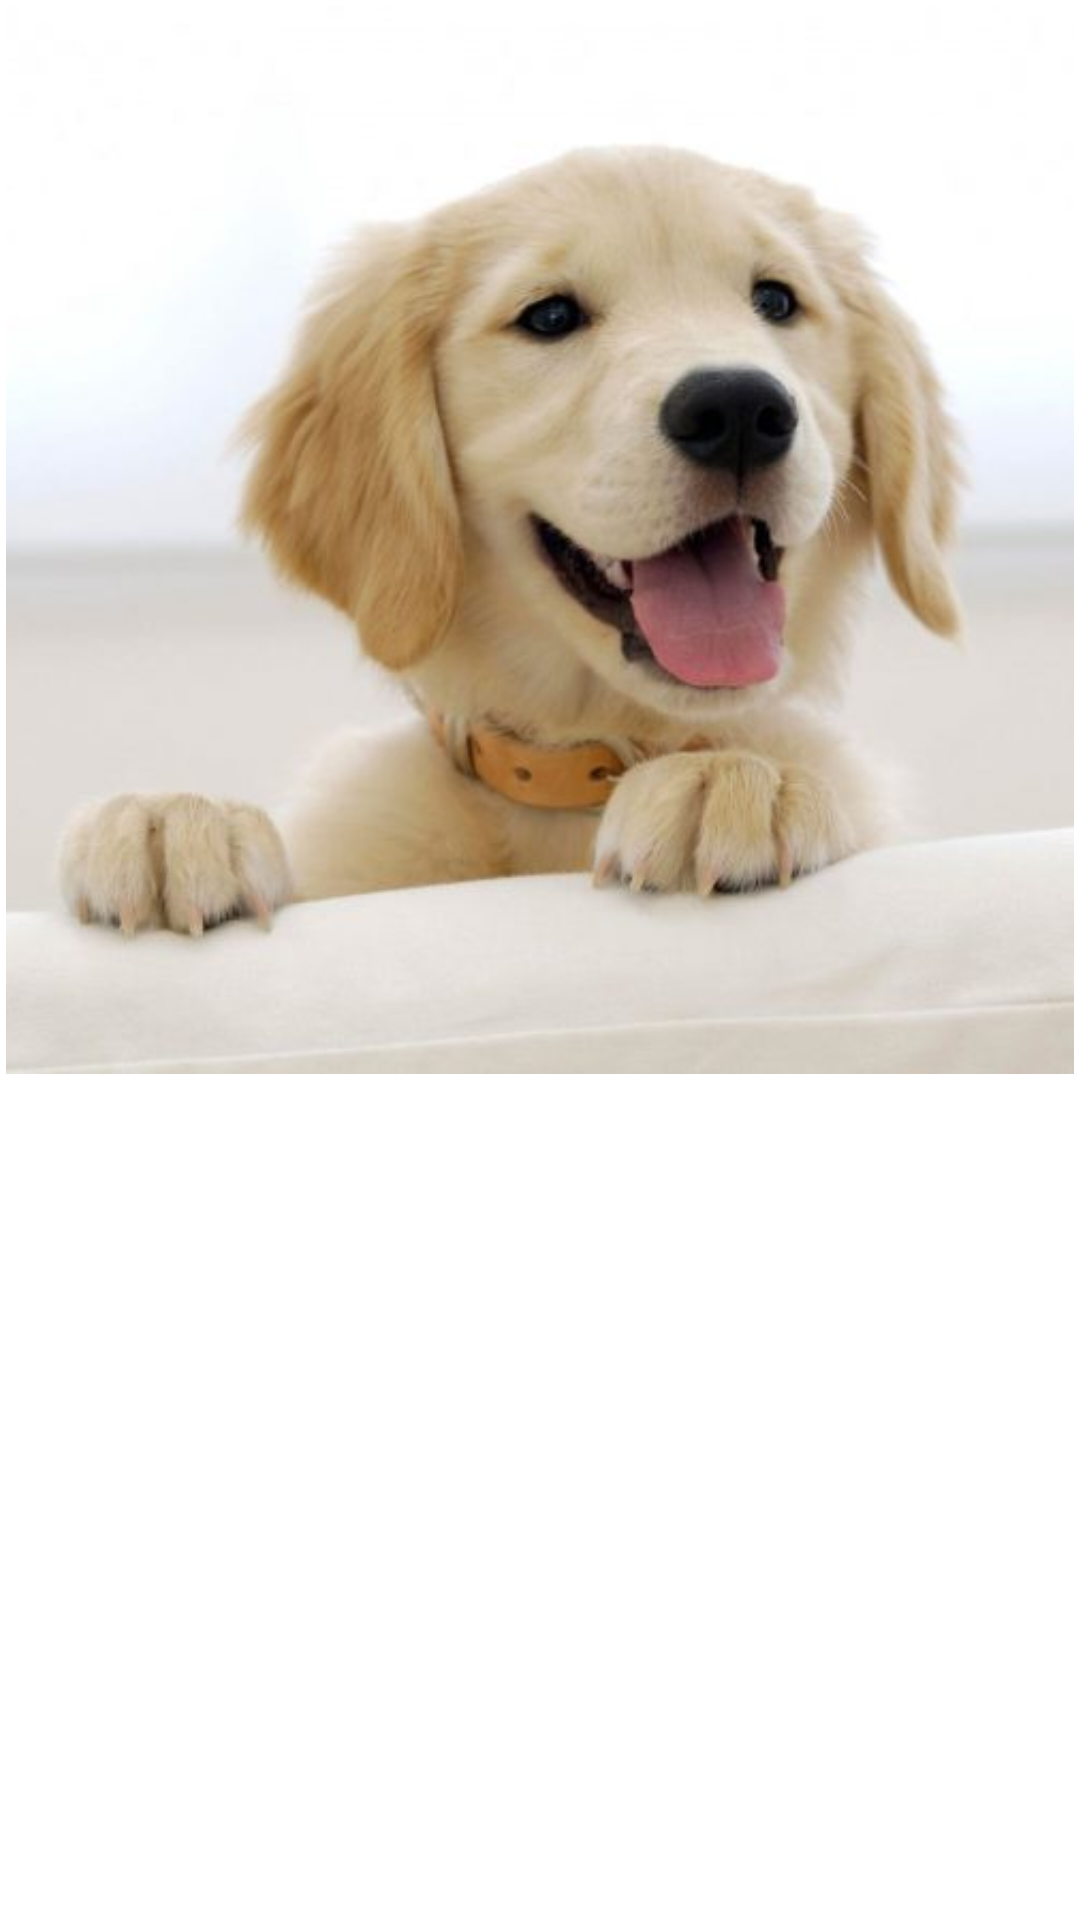

Produce the Android XML layout that renders to this screen, including the resource entries it uses.
<!-- AndroidManifest.xml: application theme Theme.Homework_011 -->
<!-- res/layout/item.xml -->
<?xml version="1.0" encoding="utf-8"?>
<androidx.constraintlayout.widget.ConstraintLayout xmlns:android="http://schemas.android.com/apk/res/android"
    xmlns:app="http://schemas.android.com/apk/res-auto"
    android:layout_width="match_parent"
    android:layout_height="wrap_content"
    android:padding="2dp"
    >


    <androidx.appcompat.widget.AppCompatImageView
        android:id="@+id/ivImage"
        android:layout_width="match_parent"
        android:layout_height="0dp"
        android:scaleType="centerCrop"
        app:layout_constraintDimensionRatio="1:1"
        app:layout_constraintEnd_toEndOf="parent"
        app:layout_constraintStart_toStartOf="parent"
        app:layout_constraintTop_toTopOf="parent"
        android:src="@mipmap/dog1"

        />

</androidx.constraintlayout.widget.ConstraintLayout>
<!-- resources referenced by this layout -->
<resources>
  <!-- mipmap dog1: jpg bitmap (mipmap-xxxhdpi, 26276 bytes) -->
  <style name="Theme.Homework_011" parent="Theme.MaterialComponents.DayNight.NoActionBar">
          
          <item name="colorPrimary">@color/purple_500</item>
          <item name="colorPrimaryVariant">@color/purple_700</item>
          <item name="colorOnPrimary">@color/white</item>
  
  
  
  
          
          <item name="colorSecondary">@color/teal_200</item>
          <item name="colorSecondaryVariant">@color/teal_700</item>
          <item name="colorOnSecondary">@color/black</item>
          
          <item name="android:statusBarColor" tools:targetApi="l">?attr/colorPrimaryVariant</item>
          
      </style>
  <!-- not gathered from this repository: default colours our renderer supplied (Android Studio template values) -->
  <color name="purple_500">#FF6200EE</color>
  <color name="purple_700">#FF3700B3</color>
  <color name="teal_200">#FF03DAC5</color>
  <color name="teal_700">#FF018786</color>
  <color name="black">#FF000000</color>
  <color name="white">#FFFFFFFF</color>
</resources>
